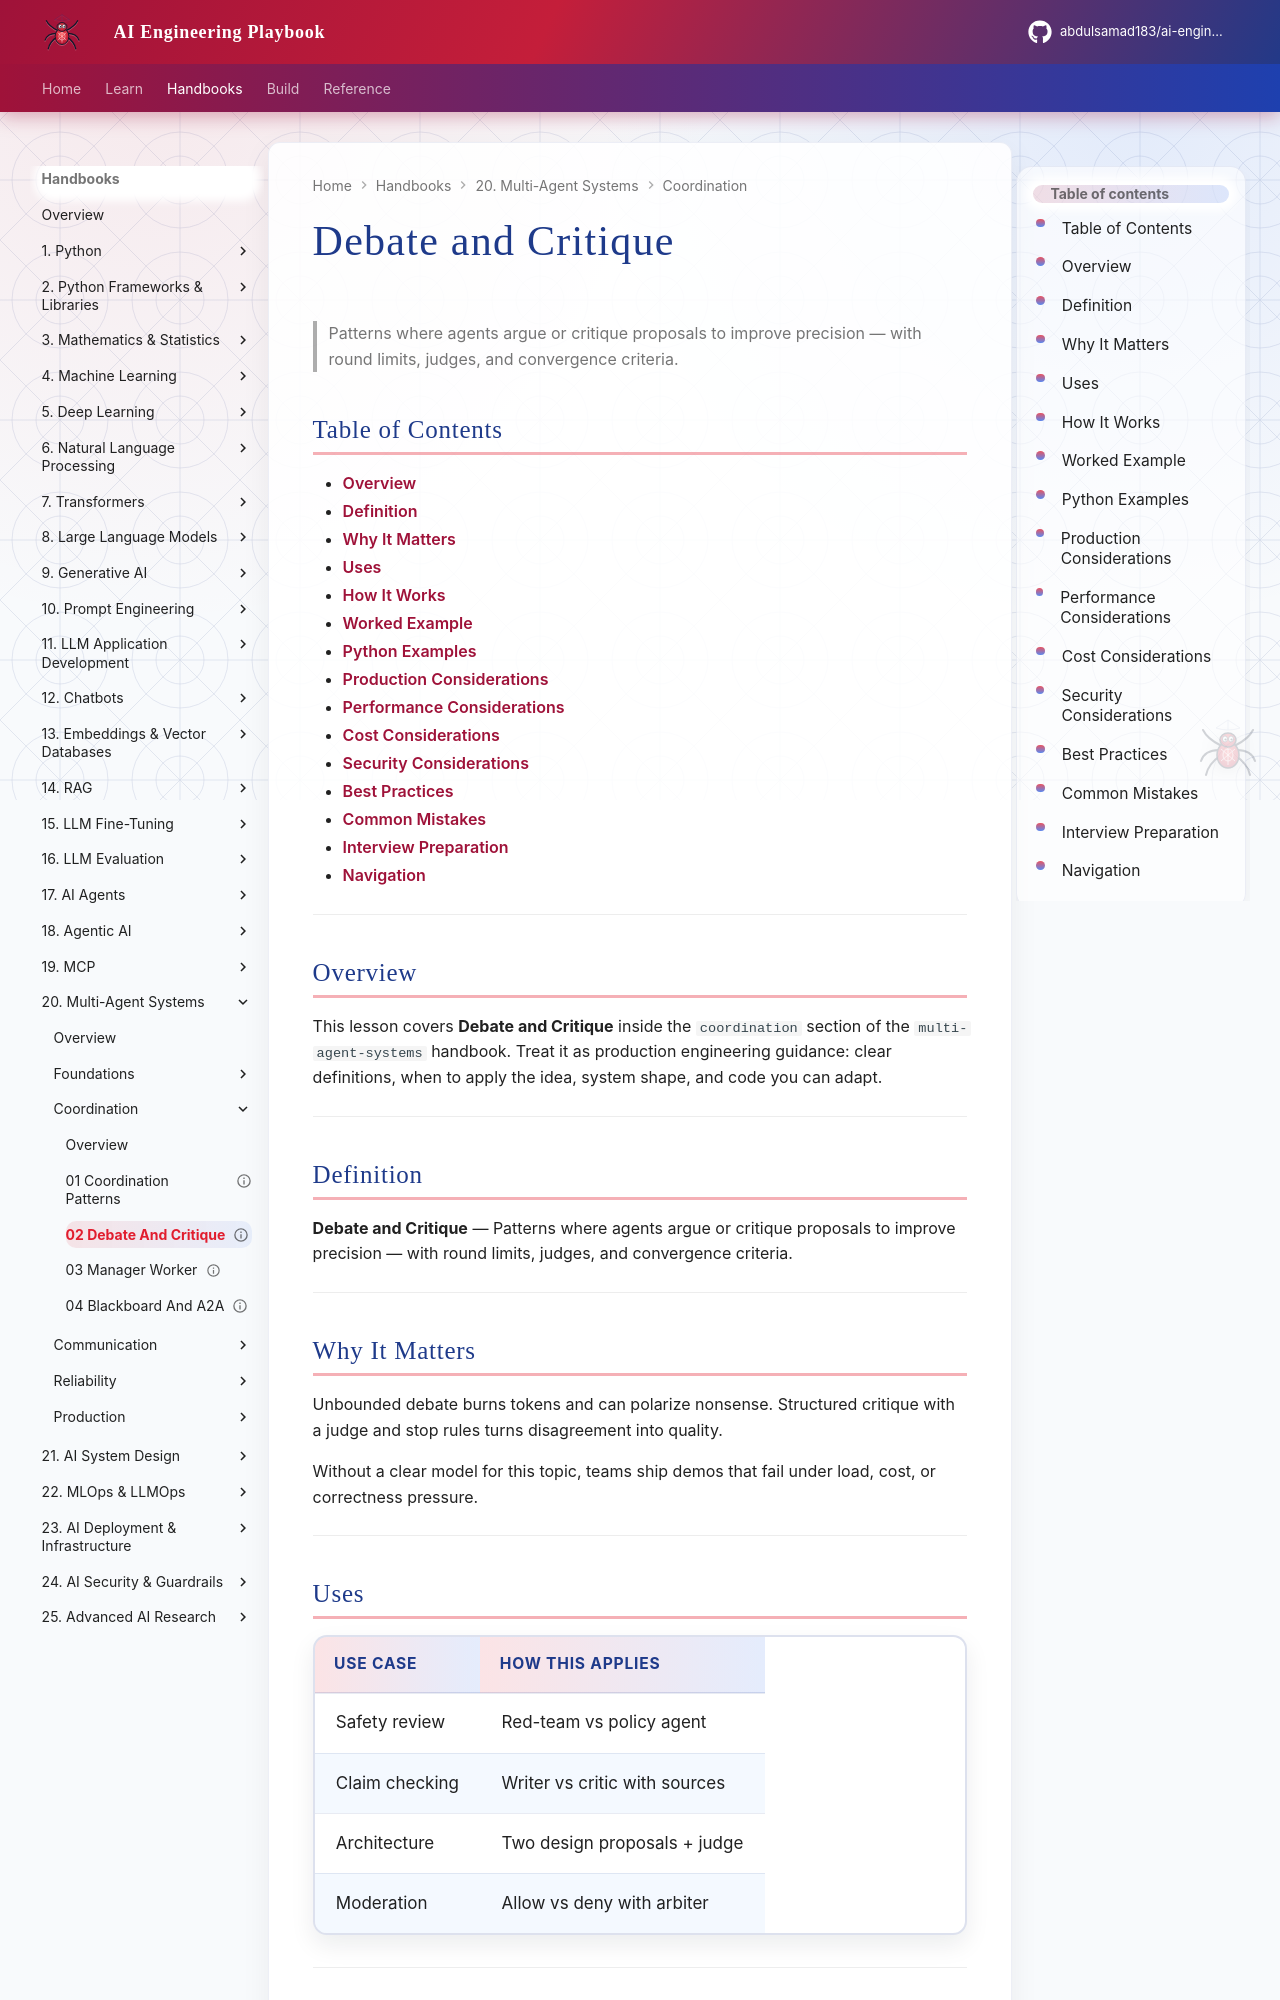

repository: abdulsamad183/ai-engineering-playbook · page: domains/multi-agent-systems/coordination/02-debate-and-critique/index.html · generator: mkdocs

---
title: "Debate and Critique"
description: "Patterns where agents argue or critique proposals to improve precision — with round limits, judges, and convergence criteria."
domain: multi-agent-systems
tags: [coordination, 02-debate-and-critique]
status: published
created: 2026-08-12
updated: 2026-08-12
version: "1.0"
related:
  - ../agentic-ai/README.md
  - ../ai-agents/README.md
  - ../README.md
---

# Debate and Critique

> Patterns where agents argue or critique proposals to improve precision — with round limits, judges, and convergence criteria.

## Table of Contents

- [Overview](#overview)
- [Definition](#definition)
- [Why It Matters](#why-it-matters)
- [Uses](#uses)
- [How It Works](#how-it-works)
- [Worked Example](#worked-example)
- [Python Examples](#python-examples)
- [Production Considerations](#production-considerations)
- [Performance Considerations](#performance-considerations)
- [Cost Considerations](#cost-considerations)
- [Security Considerations](#security-considerations)
- [Best Practices](#best-practices)
- [Common Mistakes](#common-mistakes)
- [Interview Preparation](#interview-preparation)
- [Navigation](#navigation)

---

## Overview

This lesson covers **Debate and Critique** inside the `coordination` section of the `multi-agent-systems` handbook. Treat it as production engineering guidance: clear definitions, when to apply the idea, system shape, and code you can adapt.

---

## Definition

**Debate and Critique** — Patterns where agents argue or critique proposals to improve precision — with round limits, judges, and convergence criteria.

---

## Why It Matters

Unbounded debate burns tokens and can polarize nonsense. Structured critique with a judge and stop rules turns disagreement into quality.

Without a clear model for this topic, teams ship demos that fail under load, cost, or correctness pressure.

---
